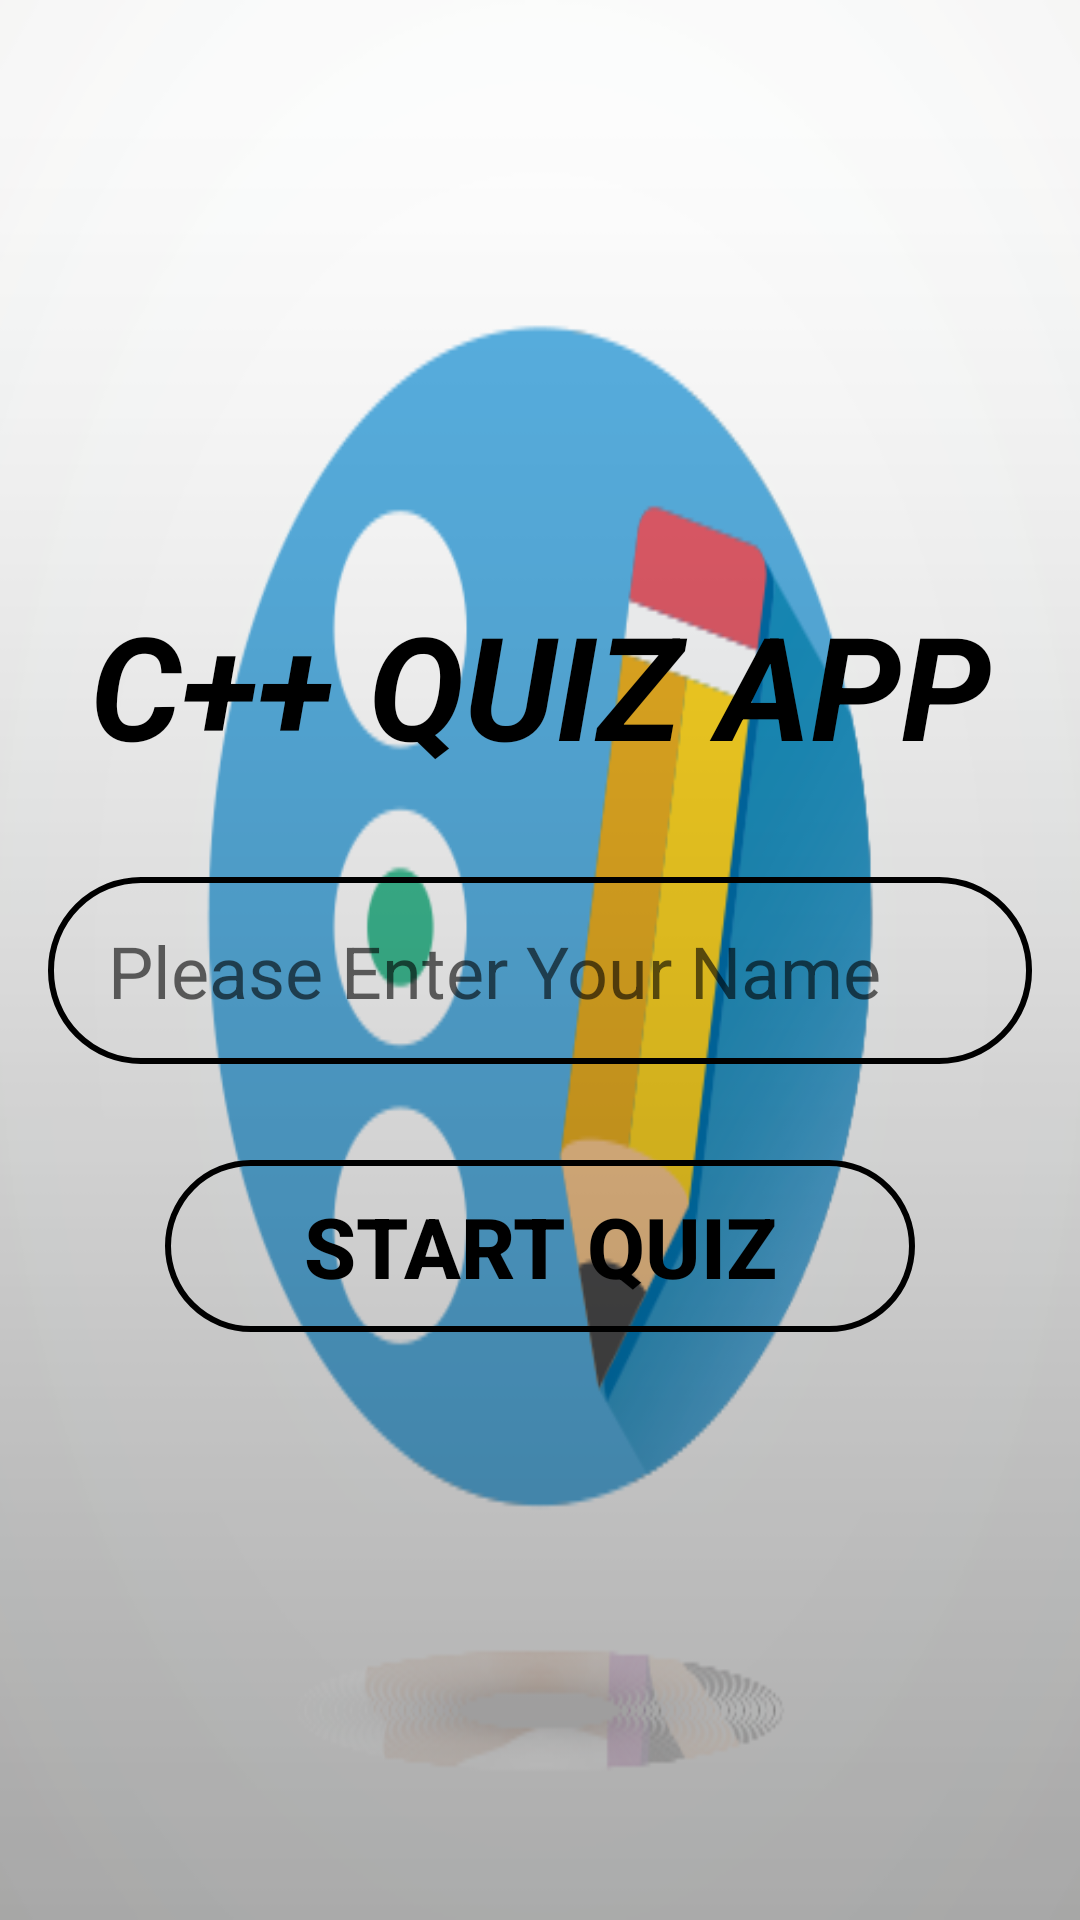

Produce the Android XML layout that renders to this screen, including the resource entries it uses.
<!-- AndroidManifest.xml: application theme AppTheme -->
<!-- res/layout/activity_main.xml -->
<?xml version="1.0" encoding="utf-8"?>
<ScrollView
    android:layout_width="match_parent"
    android:layout_height="match_parent"
    xmlns:android="http://schemas.android.com/apk/res/android"
    xmlns:app="http://schemas.android.com/apk/res-auto"
    xmlns:tools="http://schemas.android.com/tools"
    android:fillViewport="true"
    android:background="@drawable/quizzes"
    tools:context=".MainActivity">
    >

    <android.support.constraint.ConstraintLayout
        android:layout_width="match_parent"
        android:layout_height="match_parent">

        <LinearLayout
            android:layout_width="match_parent"
            android:layout_height="wrap_content"
            app:layout_constraintStart_toStartOf="parent"
            app:layout_constraintEnd_toEndOf="parent"
            app:layout_constraintTop_toTopOf="parent"
            app:layout_constraintBottom_toBottomOf="parent"
            android:orientation="vertical"
            >
            <TextView
                android:layout_width="match_parent"
                android:layout_height="wrap_content"
                android:text="@string/Home_Title"
                android:textAllCaps="true"
                android:textStyle="bold|italic"
                android:textSize="48sp"
                android:textColor="@android:color/black"
                android:gravity="center"
                android:layout_marginBottom="32dp"
                />
            <EditText
                android:id="@+id/student_name"
                android:layout_width="match_parent"
                android:layout_height="wrap_content"
                android:textSize="24sp"
                android:paddingLeft="20dp"
                android:paddingTop="15dp"
                android:paddingBottom="15dp"
                android:background="@drawable/rounded"
                android:hint="Please Enter Your Name"
                android:layout_marginBottom="32dp"
                android:layout_marginLeft="16dp"
                android:layout_marginRight="16dp"
                android:textColor="@android:color/black"
                />
            <Button
                android:id="@+id/start_quiz"
                android:layout_width="250dp"
                android:layout_height="wrap_content"
                android:textSize="28sp"
                android:padding="10dp"
                android:text="@string/start_quiz"
                android:background="@drawable/rounded"
                android:textStyle="bold"
                android:onClick="StartQuiz"
                android:textColor="@android:color/black"
                android:enabled="false"
                android:layout_gravity="center"
                />

        </LinearLayout>



    </android.support.constraint.ConstraintLayout>
</ScrollView>
<!-- resources referenced by this layout -->
<resources>
  <!-- drawable quizzes: png bitmap (drawable-v24, 53874 bytes) -->
  <!-- drawable rounded (drawable) -->
  <?xml version="1.0" encoding="utf-8"?>
  <shape xmlns:android="http://schemas.android.com/apk/res/android"
      android:shape="rectangle">
  
      <corners android:radius="30dp"/>
      <stroke
          android:width="2dp"
          android:color="@android:color/black"
          />
  
  </shape>
  <string name="Home_Title">c++ quiz app</string>
  <string name="start_quiz">start quiz</string>
  <style name="AppTheme" parent="Theme.AppCompat.Light.DarkActionBar">
          
          <item name="colorPrimary">#CFD8DC</item>
          <item name="colorPrimaryDark">#607D8B</item>
          <item name="colorAccent">@android:color/black</item>
          <item name="android:textColorPrimary">@android:color/black</item>
      </style>
</resources>
